pico-8 play session: mixed d-pad (fixed 12-tick cycle), after a click and taps of 🅾, ❎, 🅾+❎, 🅾 in the second before t = 0

[t = 1 s] mixed d-pad (1.2s cycle ×~1): → ← ↑ ↓ + 🅾/❎ taps, ~1s
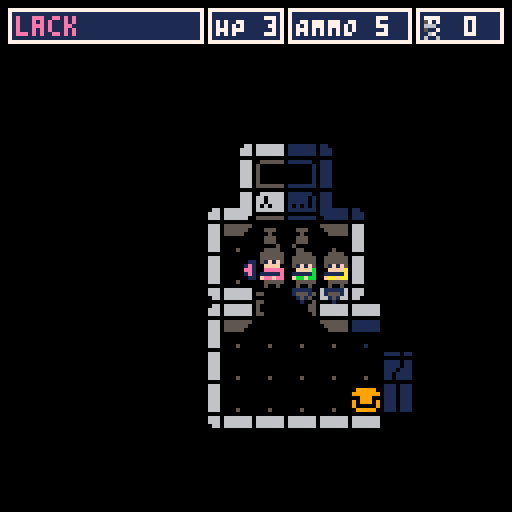
[t = 4 s] mixed d-pad (1.2s cycle ×~3): → ← ↑ ↓ + 🅾/❎ taps, ~4s
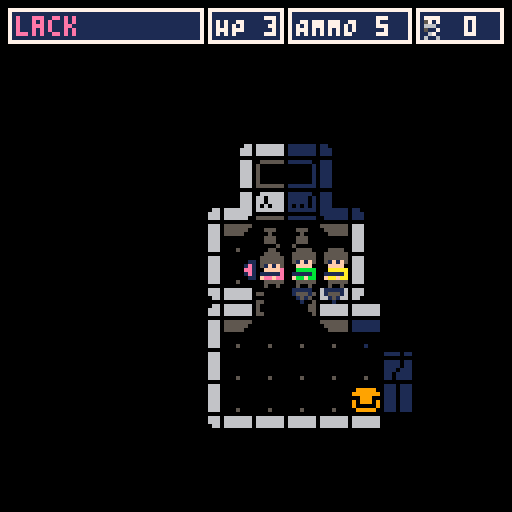

pico-8 cartridge
version 29
__lua__
--rymdhulk
--by mikael brassman 🐱

function _init()
 cls()
 t=0
 debug,winds,floats,fog,entities,heroes={},{},{},{},{},{}
 static_camera=false
 map_max_dim=40
 reset_fog()

 moves=explode("4,1,0;2,-1,0;1,0,1;3,0,-1") --dir,dx,dy
 
 fog_octets=explode("3,5,7,2;0,2,4,5;0,1,6,4;1,3,6,7") --n;e;s;w
 dirx=split("-1,1,0,0,1,1,-1,-1")
 diry=split("0,0,-1,1,-1,1,1,-1")
 dir_opposite=split("2,1,4,3")

 level=0
 level_data={
  -- num_rooms, num_chests, num_eggs, num_mob2, num_mob3
  split("6,4,5,1,0"),
  split("10,6,3,4,0"),
  split("10,8,6,4,2"),
  split("10,6,10,2,4"),
 }

 items=split("stim pack,ammo mag.,meatballs,tetra mag")
 items_short=split("STIM,AMMO,MEATBALLS,TETRA")
 inv_descr={
  split("heal 1 hp. use,sreloads weapon,raise max hp +1,raise max ammo +1"),
  split("swedish tiger blood,lasers use bullets?!,w. ball bearings,by folding space")
 }

 inv=split("0,0,0,0")

 mob_name=split("egg,hugger,critter,xenomorph")
 mob_hp=split("1,1,2,4")
 mob_moves=split("0,1,1,2")
 mob_listen=split("0,5,10,20")
 mob_start_frame=split("200,202,212,217")
 mob_frames=split("1,3,4,4")
 mob_kill_frame=split("201,205,216,216")
 mob_start_head_frame=split("0,0,0,233")
 mob_head_frames=split("0,0,0,1")
 laser_cols=split("8,9,10,6,5")

 hero_colors=split("4,7,8,9,10,11,12,14")
 hero_names=split("algot,axted,billy,bror,brimnes,ektorp,eket,delaktig,galant,gistad,gurli,gersby,hult,havsta,hemnes,hejne,ivar,jonaxel,kallax,kivik,lack,lommarp,lankmoj,lerboda,lurvig,lidhult,laiva,liatorp,metod,morliden,nockeby,oxberg,omar,poang,pivring,ringhult,stursk,skynke,skultorp,tisken,tiphede,ullvide,voxtorp,vimle,viltorp,yngvar,zamioculcas")
 --head front
 anim_hero_hf=split("208,209,210,211")
 --head back
 anim_hero_hb=split("192,193,194,195")
   
 --body front
 anim_hero_bf=split("240,241,242,243")
 --body back
 anim_hero_bb=split("224,225,226,227")
 -- direction arrows -- for each: sprite,offsetx,offsety,dx,dy
 dirs=explode("196,0,-10,0,1;197,8,0,-1,0;198,0,8,0,-1;199,-8,0,1,0")
 

 wall_sig=split("251,233,253,84,146,80,16,144,112,208,241,248,210,177,225,120,179,0,124,104,161,64,240,128,224,176,242,244,116,232,178,212,247,214,254,192,48,96,32,160,245,250,243,249,246,252")
 wall_msk=split("0,6,0,11,13,11,15,13,3,9,0,0,9,12,6,3,12,15,3,7,14,15,0,15,6,12,0,0,3,6,12,9,0,9,0,15,15,7,15,14,0,0,0,0,0,0")
 crv_sig=split("255,214,124,179,233")
 crv_msk=split("0,9,3,12,6")
 cam_shake=0
 cam_int=10
 cam_off_x=0
 cam_off_y=0
 
 --map_debug=true
 --if map_debug then
 --   roll_heroes()
 --   uncover_fog(0,0,map_max_dim,map_max_dim)
 --   _upd=map_update
 --   _drw=map_draw
 --else
 reset_game()
 --end
end

function _update60()
 update_floats()
 update_windows()
 update_buttons()
 if #lasers > 0 then
  update_pew_pew()
 else
  _upd()
 end
 t+=1
 if shero_wind then
  update_hero_window()
 end
end

btnb={0,0,0,0,0,0}
btn_s={}--short-press
btn_l={}--long-press
btn_p={}--pressed
function update_buttons()
 -- update button buffer
 for i=1,#btnb do
   if btn(i-1) then
     -- when pressed
     btnb[i]+=1
     btn_p[i]=true
     
     if btnb[i] > 15 then
       -- when pressing long
       btn_l[i]=true
       btnb[i]=0
     end
   elseif btnb[i] >= 1 and not btn_l[i] then
     -- when released short
     btn_s[i]=true
     btnb[i]=0
   else
    -- reset
    btn_l[i]=false
    btn_s[i]=false
    btn_p[i]=false
    btnb[i]=0
   end
 end
end

is_fading,fade_val,fade_dir,fade_y,fade_x = false,0,0,-1,0
function _draw()
 _drw()
 draw_windows()
 draw_title()
 if cam_shake>=0 then
  cam_shake-=1
 end
 -- fade
 if is_fading then
  rectfill(0,0,128,fade_y,0)
  rectfill(0,128,128,128-fade_y,0)
  line(fade_x,fade_y,128-fade_x,fade_y,7)
  line(fade_x,128-fade_y,128-fade_x,128-fade_y,7)
 end
 -- debug
 if debug != nil then
  camera()
  for i=1,#debug+1 do
   if debug[i] != nil then
    print(debug[i],2,8*i+2,8)
   end
  end
 end
end

function update_fade(next, keep_fade)
 return function()
  fade_val += fade_dir
  if fade_val >= -0.2 and fade_val <= 2.2 then
   fade_y = lerp(0,64,mid(0,fade_val,1))
   fade_x = lerp(0,64,mid(0,fade_val-1,1))
  else 
   is_fading=keep_fade
   _upd = next or game_update
  end
 end
end
function fade_in(next)
 sfx(14)
 is_fading,fade_val,fade_dir=true,2,-0.1
 _upd = update_fade(next, false)
end
function fade_out(next)
 sfx(13)
 is_fading,fade_val,fade_dir=true,0,0.1
 _upd = update_fade(next, true)
end

-->8
--tools

function setup_game()
  sheroidx=1
  shero=heroes[sheroidx]
  if not shero_wind then
    shero_wind=
      add_window(1,1,50,{""})
  end
  if not shero_hp_wind then
    shero_hp_wind=add_window(51,1,20,{""})
  end
  if not shero_ammo_wind then
    shero_ammo_wind=add_window(71,1,32,{""})
  end
  if not seen_wind then
    seen_wind=add_window(103,1,23,{""})
    seen_wind.icon=252
  end
  did_win=false
end

function setup_next_level(keep_level,do_fade)
 entities={}  
 if not keep_level then
   level+=1
 end
 if level>#level_data then
  did_win=true
  setup_game_over()
  return
 end
 reset_heroes()
 setup_game()
 create_map()
 update_fog()
 if do_fade then
  fade_in(do_backoff(game_update))
 else
  do_backoff(game_update)
 end
end

function reset_game(start_level)
 seen_enemies={}
 inv={1,1,0,0}
 roll_heroes()
 level=start_level == nil and 0 or start_level
 setup_next_level(true)
 kills=0
 _drw=game_draw 
 _upd=level>0 and game_update or title_update
end

function roll_heroes()
 heroes={}
 shuffle(hero_colors)
 shuffle(hero_names)
 for i=1,3 do
  spawn_hero(
   0,
   0,
   hero_colors[i],
   hero_names[i]
  )
 end
end

function setup_game_over()
 shero_wind.visible=false
 set_shero_wind_hidden(true)
 do_backoff(ko_update)
 _drw=ko_draw
end

function create_map()
 reset_fog()  
 if level==0 then
  -- intro
  copy_map(112,0,13,10,0,0)
  copy_map(120,3,6,1,0,5)
  uncover_fog(0,0,6,6)
  place_heroes({x=2,y=4,w=3,h=1})
  -- debug mob on intro
  --spawn_mob(4,7,1)
  --spawn_mob(7,9,4)
 elseif level>=1 then
  gen_map(level_data[level])
 end
end

function all_exit()
  for h in all(heroes) do
    if is_active(h) then
      return false
    end
  end
  return true
end
function all_dead()
  for h in all(heroes) do
    if not h.dead then
      return false
    end
  end
  return true
end
function reset_heroes()
 htail={}
 for h in all(heroes) do
  h.exit=false
  if h.dead then
   del(heroes,h)
  else
   add(entities,h)
   add(htail,h)
  end
 end
end


function pretty_tiles()
  for x=1,map_max_dim do
    for y=1,map_max_dim do
      local tx,ty=x-1,y-1
      local tile=mget(tx,ty)
      -- is a wall
      if fget(tile,0) then
        local tsig=tilesig(tx,ty)
        for i=1,#wall_sig do
          if bcomp(tsig,wall_sig[i],wall_msk[i]) then
            mset(tx,ty,i+15)
          end
        end
        local t = mget(tx,ty+1)
        if is_passable(tx,ty+1) and t >= 80 then
          mset(tx,ty+1,t+1)
        end
      end
    end
  end
end

function bcomp(sig,match,mask)
  local mask=mask and mask or 0
  return sig|mask == match|mask
end

prev_seen=0
function update_hero_window()
  local cols=shero_wind.cols or {}
  shero_wind.texts[1] = shero.name
  cols[1] = shero.c
  shero_hp_wind.texts[1] = "HP "..shero.hp
  shero_ammo_wind.texts[1] = "AMMO "..shero.ammo
  if prev_seen < #seen_enemies then
   sfx(16)
  end
  prev_seen = #seen_enemies
  seen_wind.texts[1] = #seen_enemies
  seen_wind.bg = #seen_enemies > 0 and 8 or nil
end

function set_shero_wind_hidden (b)
  shero_wind.hidden=b
  shero_hp_wind.hidden=b
  shero_ammo_wind.hidden=b
  seen_wind.hidden=b
end

function spawn_hero(tx,ty,c,name)
  local hero={
    etype="hero",
    name=name,
    tx=tx,
    ty=ty,
    --tile x and y     
    ox=0,
    oy=0,
    -- offset x and y
    cur_dur=0,
    tot_dur=0,
    -- animation timers (durations)
    danger=true,
    -- is dangerous (to aliens)
    c=c,
    --color
    dead=false,
    draw=draw_hero,
    d=3,
    animate=false,
    flip=true,
    hb_p=3+rnd(5),
    --headbob-period
    hb_o=rnd(12),
    --headbob-offset
    hb_ox=0,
    hb_oy=0,
    flash=0,
    exit=false,
    kill_frame=244,
    hp=3,
    max_hp=3,
    ammo=5,
    max_ammo=5,
  }
  add(heroes,hero)
  add(entities,hero)
  return hero
end

function spawn_mob(tx,ty,no)
  local mob = {
    etype="mob",
    no=no,
    name=mob_name[no],
    danger=no>1 and true or false,
    -- heroes won't auto fire on eggs
    tx=tx,
    ty=ty,
    ox=0,
    oy=0,
    c=2,
    animate=true,
    flip=false,
    draw=draw_mob,
    hp=mob_hp[no],
    max_hp=mob_hp[no],
    frames=make_range(mob_start_frame[no],mob_frames[no]),
    head_frames=make_range(mob_start_head_frame[no],mob_head_frames[no]),
    kill_frame=mob_kill_frame[no],
    max_moves=mob_moves[no],
    dead=false,
    exit=false,
    flash=0,
    hb_p=3+rnd(5),
    hb_o=rnd(12),
    hb_ox=1,
    hb_oy=2,
    --headbob-period
    --headbob-offset,
    hearing_radius=mob_listen[no]
  }
  add(entities,mob)
  return mob
end

function shuffle(t)
  -- fisher-yates
  for i=#t,1,-1 do
    local j=flr(rnd(i)) + 1
    t[i],t[j] = t[j],t[i]
  end
  return t
end

function lerp(
  a, -- target
  b, -- source
  t  -- percent 0.0-1.0
)
  return (1-t)*a + t*b
end

function is_opaque(x,y)
  if not in_bounds(x,y) then
    return true
  end
  
  local tile=mget(x,y)
  if fget(tile,1) then
    return true
  end
  for i=1,#heroes do
    local h = heroes[i]
    if 
      i != sheroidx and
      h.tx == x and
      h.ty == y
    then
      return true
    end
  end
  return false
end

function is_passable(x,y)
 return in_bounds(x,y) and not flag_at(x,y,0)
end
function is_walkable(x,y)
 return is_passable(x,y) and not flag_at(x,y,5)
   or flag_at(x,y,6)
end
function is_placeable(x,y)
 return is_walkable(x,y) and entity_at(x,y) == nil and not flag_at(x,y,1)
end

function entity_at(tx,ty)
  for entity in all(entities) do
    if entity.tx==tx and entity.ty==ty then
      return entity
    end
  end
  return nil
end

function flag_at(tx,ty,f)
  return fget(mget(tx,ty),f)
end

function open_door(tx,ty)
  mset(tx,ty,6)
  sfx(6)
end

function open_chest(tx,ty)
  mset(tx,ty,12)
  local r=flr(rnd(#items)+1)
  add_float(items_short[r],tx,ty,7,50)
  inv[r]+=1
  sfx(6)
end

-- common comparators
function  ascending(a,b) return a<b end
--function descending(a,b) return a>b end

-- a: array to be sorted in-place
-- c: comparator (optional, defaults to ascending)
-- l: first index to be sorted (optional, defaults to 1)
-- r: last index to be sorted (optional, defaults to #a)
function qsort(a,c,l,r)
    c,l,r=c or ascending,l or 1,r or #a
    if l<r then
        if c(a[r],a[l]) then
            a[l],a[r]=a[r],a[l]
        end
        local lp,rp,k,p,q=l+1,r-1,l+1,a[l],a[r]
        while k<=rp do
            if c(a[k],p) then
                a[k],a[lp]=a[lp],a[k]
                lp+=1
            elseif not c(a[k],q) then
                while c(q,a[rp]) and k<rp do
                    rp-=1
                end
                a[k],a[rp]=a[rp],a[k]
                rp-=1
                if c(a[k],p) then
                    a[k],a[lp]=a[lp],a[k]
                    lp+=1
                end
            end
            k+=1
        end
        lp-=1
        rp+=1
        a[l],a[lp]=a[lp],a[l]
        a[r],a[rp]=a[rp],a[r]
        qsort(a,c,l,lp-1       )
        qsort(a,c,  lp+1,rp-1  )
        qsort(a,c,       rp+1,r)
    end
    return a
end

function zcomp(a,b) return a.ty<b.ty end

function zsort_entities() qsort(entities, zcomp) end

-- init array
function init_arr(w,h,d)
  local d=d or 0
  local a={}
  for x=0,w-1 do
    a[x+1]={}
    for y=0,h-1 do
      a[x+1][y+1]=d
    end
  end
  return a
end
function init_arr_1d(w,d)
  local d=d or 0
  local a={}
  for x=0,w-1 do
    add(a, d)
  end
  return a
end

function in_bounds(x,y)
  return x >= 0 and y >= 0 and x < 127 and y < 127
end

function tilesig(x,y)
 local sig,digit=0
 for i=1,8 do
  local dx,dy=x+dirx[i],y+diry[i]
  --★
  digit=is_passable(dx,dy) and 0 or 1
  sig|=digit<<8-i
 end
 return sig
end

function tilesigarray(sig,arr,marr)
  for i=1,#arr do
    if bcomp(sig,arr[i],marr[i]) then return i end
  end
  return 0
end

-- splits 2 dim array
function explode(str)
  local a = split(str, ";")
  for i=1,#a do
   a[i]=split(a[i])
  end
  return a
end

function toval(_arr)
 local _retarr={}
 for _i in all(_arr) do
  add(_retarr,flr(tonum(_i)))
 end
 return _retarr
end

function oprint8(_t,_x,_y,_c,_c2)
 for i=1,8 do
  print(_t,_x+dirx[i],_y+diry[i],_c2)
 end 
 print(_t,_x,_y,_c)
end
-- print center x
function oprintc(_t,_y,_c,_c2)
 oprint8(_t,64-flr((#_t*4)/2),_y,_c,_c2)
end

-- in-place reverse
function reverse(t)
  local n,i=#t,1
  while i<n do
    t[i],t[n]=t[n],t[i]
    i=i+1
    n=n-1
  end
  return t
end

function make_range(start,c)
 local t={}
 if c == 0 then
    return t
 end
 for i=0,c-1 do
   add(t,start+i)
 end
 return t
end


function get_diff(x0,y0,x1,y1)
  return x0-x1,y0-y1
end

function get_distance(x0,y0,x1,y1)
  local dx,dy=get_diff(x0,y0,x1,y1)
  return sqrt(dx*dx+dy*dy)
end

function get_manhattan(x0,y0,x1,y1)
  local dx,dy=get_diff(x0,y0,x1,y1)
  return abs(dx)+abs(dy)
end

function copy_map(sx,sy,w,h,tx,ty)
 for x=0,w do
   for y=0,h do
     mset(x+tx,y+ty,mget(sx+x,sy+y))
   end
 end
end

function fill_map(_x,_y,w,h,t)
 for x=0,w-1 do
   for y=0,h-1 do
     mset(x+_x,y+_y,t)
   end
 end
end
-->8
--updates, gameplay

function game_update()
 if ai_turn then
  ai_update()
  ai_turn=false
  return
 end
 if overwatch_turn then
  overwatch_update()
  overwatch_turn=false
  return
 end
 if all_dead() then
   setup_game_over()
   return
 end
 if all_exit() then
   fade_out(function() setup_next_level(false,true) end)
   return
 end
 if shero.dead==true then
  if any_button() then
    del(heroes,shero)
    switch_hero()
  end
  return
 end
 set_shero_wind_hidden(false)
 local d,strafing=shero.d,btn_p[6]
 for i=1,#moves do
   local m=moves[i]
   if btn_l[i] or btn_s[i] then
     if d!=m[1] and not strafing then
       turn_shero(m[1])
     else
       move_shero(m[2],m[3])
     end
   end
 end
 if btnp(4) then
   target_mode()
-- switch hero
 elseif btn_s[6] then
   switch_hero()
   sfx(0)
 end
end

function title_update()
 title_pos=0
 title_col=7
 set_shero_wind_hidden(true)
 for i=0,5 do
  if btnp(i) then
   introcount=0
   _upd=intro_update
  end
 end
 title_cam_off(1)
end

function title_cam_off(str)
 cam_off_y,cam_off_x=sin(time()*0.2)*3-4,sin(time()*0.1)*5+10
 cam_off_y*=str
 cam_off_x*=str
end

function intro_update()
 title_pos-=0.5
 introcount+=1
 title_cam_off(mid(0,(70-introcount)/70,1))
 if introcount == 80 then
   copy_map(112,5,6,1,0,5)
   _upd=game_update
   title_pos=nil
   update_fog()
   sfx(6)
   set_shero_wind_hidden(false)
 elseif introcount == 40 then
   copy_map(120,1,6,1,0,5)
   title_col=2   
 elseif introcount == 20 then
   title_col=4
 elseif introcount == 10 then
   title_col=6
 elseif introcount == 1 then
   cam_shake=35
   sfx(12)
 end
end

function target_mode()
 _upd=aim_update
 aimx=shero.tx
 aimy=shero.ty
 aiming=true
 sfx(8)
end

function aim_update()
 if tarwin==nil then
   tarwin=add_window(4,9,100,split(",,,"))
   update_tarwin()
   return
 end
 for i=1,4 do
  if btnp(i-1) then
   aimx=mid(0,aimx+dirx[i],map_max_dim)
   aimy=mid(0,aimy+diry[i],map_max_dim)
   update_tarwin()
  end
 end
 if btnp(4) then
   -- select
   if tentity == nil then
    return
   elseif tentity==shero then
    -- open inventory
    open_inventory()
    return
   elseif tentity.etype=="mob" and shero.ammo >= 1 then
    -- fire at enemy
     sfx(10)
     queue_pew_pew(shero,tentity)
     ai_turn=true
     shero.ammo-=1
     exit_aim()
   elseif tentity.etype=="hero" then
    switch_hero(tentity)
    open_inventory()
   end
 elseif btnp(5) then
   -- exit
   exit_aim()
   sfx(9)
 end
end

function open_inventory()
  sfx(8) 
  invwin=add_window(16,16,90,split(",,,"))
  invdescwin=add_window(16,#invwin.texts*8+18,90,split(","))
  invwin.cur=1
  invwin.cols[2]=5
  invwin.olabel="exit"
  aiming=true
  _upd=inventory_update
end

function inventory_update()
  for i=1,#inv do
    invwin.texts[i]=items[i].." "..inv[i]
    invwin.cols[i]=inv[i]>0 and 7 or 5
  end
  if shero.hp==shero.max_hp then
    invwin.cols[1]=5
  end
  if shero.ammo == shero.max_ammo then
    invwin.cols[2]=5
  end
  invdescwin.texts[1]=inv_descr[1][invwin.cur]
  invdescwin.texts[2]=inv_descr[2][invwin.cur]
  
  if btnp(2) then
    wincur(invwin,-1)
  elseif btnp(3) then
    wincur(invwin,1)
  elseif btnp(5) then
    exit_inv()
    sfx(9)
  elseif btnp(4) then
    if invwin.cols[invwin.cur] == 5 then
      return
    end
    if invwin.cur==1 then
     -- stim pack
     shero.hp=shero.max_hp
    elseif invwin.cur==2 then
     -- reload ammo
     shero.ammo=shero.max_ammo
    elseif invwin.cur==3 then
     -- meat balls
     shero.max_hp+=1
     shero.hp+=1
    elseif invwin.cur==4 then
     -- tetra
     shero.max_ammo+=1
     shero.ammo+=1
    end
    inv[invwin.cur]-=1
    sfx(10)
    exit_inv()
  end
end

function exit_inv()
  invwin.close=4
  invwin=nil
  invdescwin.close=4
  invdescwin=nil
  do_backoff(aim_update)
  update_tarwin()
end

function exit_aim()
   aiming=false
   tarwin.close=4
   tarwin=nil
   do_backoff(game_update)
end

function do_backoff(next_upd, dur)
 next_upd=next_upd or _upd
 function cb()
  if any_button() then
   return
  end
  _upd=next_upd
 end
 _upd=cb
end

function any_button()
 for i=0,5 do
  if btn(i) then
   return true
  end
 end
 return false 
end

function update_tarwin()
  local texts,cols=
    tarwin.texts,
    tarwin.cols
  tarwin.labelx="exit"
  tarwin.labelo=nil
  --reset
  for i=1,4 do
	  texts[i]=""
	  cols[i]=i==1 and 7 or 6
  end
  if fog[aimx+1][aimy+1] == 0 then
    return
  end
  local found=entity_at(aimx,aimy)
  tentity=found
  if found then
    if found.etype=="hero" then
      texts[1]=found.name
      cols[1]=found.c
      texts[2]="hp:   "..found.hp.."/"..found.max_hp
      texts[3]="ammo: "..found.ammo.."/"..found.max_ammo
      texts[4]=on_overwatch(found) and "on overwatch" or ""
      tarwin.labelo=found!=shero and "sel & open menu" or "open menu"
    elseif found.etype=="mob" then
      texts[1]=found.name
      texts[2]="hp: "..found.hp.."/"..found.max_hp
      tarwin.labelo="fire"
    end
    return
  end
  found=mget(aimx,aimy)
  if found==4 then
    texts[1]="stairs"
    texts[2]="will take you to the"
    texts[3]="next level"
  elseif found==5 or found==6 then
    texts[1]="door"
    texts[2]="it is heavy but"
    texts[3]="hardly a push-over"
  else
    -- for debugging, show map tile index
    --texts[1]=found
  end
end

function on_overwatch(hero)
 return incl(htail, hero) != true and shero != hero
end

function switch_hero(hero)
 sfx(0)
 if hero then
  shero=hero
  sheroidx=findidx(heroes,hero)
  return
 end
 sheroidx =
   ((sheroidx)%#heroes)+1
 shero=heroes[sheroidx]
 -- update htail
 if not incl(htail, shero) then
  -- if selected hero is not in tail, recreate tail
  htail={shero}
 else
  -- make sure selected hero is first in tail 
  add(htail, del(htail, shero) ,1)
 end
 add_float("!",shero.tx,shero.ty,shero.c)
end

function findidx(t,item)
 for i=1,#t do
  if t[i]==item then
   return i
  end
 end
 return -1
end

function turn_shero(nd)
 if shero.exit or shero.dead then
   return
 end
 shero.d=nd
 if nd == 2 then shero.flip=false end
 if nd == 4 then shero.flip=true end
 sfx(2)
 update_fog()
end

function move_shero(dx,dy)
 if shero.exit or shero.dead then
  return
 end
 local tx,ty=shero.tx-dx,shero.ty-dy
 local target=entity_at(tx,ty)
 static_camera=false
 if target!=nil then
  local etype=target.etype
  if etype=="mob" then
   -- close quarters attack on mob
   atk(target)
   ai_turn=true
  elseif etype=="hero" then
   tap(target)
   ai_turn=true
  end
 elseif flag_at(tx,ty,5) then
  -- chest
  bounce_unit(shero,tx,ty,true)
  open_chest(tx,ty)
  ai_turn=true
 elseif flag_at(tx,ty,6) then
  -- open door
  open_door(tx,ty)
  bounce_unit(shero,tx,ty,true)
  update_fog()
  ai_turn=true
 elseif is_passable(tx,ty) then
  -- oscar tango mike
  local isexit=flag_at(tx,ty,7)
  sfx(isexit and 7 or 1)
  function upd_ce() --check exit
    if isexit then
      for h in all(htail) do
        del(entities,h)
        h.exit=true
      end
      if #heroes > 0 then
        switch_hero(heroes[1])
      end
      update_fog()
    end
    ai_turn=true
    _upd=game_update
  end
  move_units(htail,tx,ty,upd_ce,isexit)
 else
  -- impassable
  sfx(3)
  bounce_unit(shero,tx,ty)
 end
end

function offset_unit(unit,ox,oy)
  unit.ox=ox
  unit.oy=oy
end

function bounce_unit(unit,
  tx,ty,dur,use_static_camera
)
  static_camera=use_static_camera
  queue_bounce(unit,tx,ty,7)
  perform_move()
end

function move_units(units,tx,ty,n_upd,is_exit)
  local dx,dy=units[1].tx-tx,units[1].ty-ty

  for i=#units,1,-1 do
    local unit,nunit = units[i],units[i-1]
    local targetx,targety,dur=
      is_exit and tx or nunit and nunit.tx or tx,
      is_exit and ty or nunit and nunit.ty or ty,
      is_exit and 10*i or 6 
    queue_move(unit,targetx,targety)
  end
  perform_move(n_upd,is_exit)
end

moving={}
-- entity, targetx, targety, duration in frames
function queue_move(e,tx,ty,dur)
  e.ox,e.oy,e.tx,e.ty,e.cur_dur,e.tot_dur=
    (e.tx-tx)*8,
    (e.ty-ty)*8,
    tx,ty,0,dur or 7
  add(moving, e)
end
function queue_bounce(e,tx,ty,dur)
  e.ox,e.oy,e.cur_dur,e.tot_dur=(e.tx-tx)*2,(e.ty-ty)*2,0,dur
  add(moving,e)
end
function perform_move(n_upd,remove_on_end)
  function walk_update()
    for unit in all(moving) do
      if unit.cur_dur == 0 then
        unit.sox,unit.soy=unit.ox,unit.oy
      end
      local t= mid(0,unit.cur_dur/unit.tot_dur,1)
      unit.ox=lerp(unit.sox,0,t)
      unit.oy=lerp(unit.soy,0,t)
      if t==1 then 
        del(moving,unit)
        if remove_on_end then
            del(entities,unit)
        end
        unit.animate=false
      else
        unit.animate=true
      end
      unit.cur_dur+=1
    end
    if #moving == 0 then
      zsort_entities()
      _upd=n_upd or game_update
    end
    update_fog()
  end
  _upd=walk_update
end

function atk(target)
  do_backoff()
  target.hp-=1
  target.flash=50
  add_float("-1",target.tx,target.ty,8)
  if target.hp == 0 then
    del(entities,target)
    mset(target.tx,target.ty,target.kill_frame)
    target.dead=true
    sfx(4)
  else
    sfx(5)
  end
  if target.dead then
   if target.etype=="hero" then
    del(htail, target)
   elseif target.etype=="mob" and target.no==1 then
    spawn_huggers(target)
   end
  end
end

function tap(target)
  do_backoff()
  local msg="tap"
  if incl(htail, target) then
   msg="stay"
   del(htail, target)
  else
   add(htail, target)
  end
  add_float(msg,target.tx,target.ty,target.c)
end

function incl(arr,item)
 for i in all(arr) do
  if i == item then
   return true
  end
 end
 return false
end

-->8
--draw


function follow_unit(unit)
  local _x,_y=unit.tx*8-64,unit.ty*8-64
  if aiming then
    _x,_y=aimx*8-64,aimy*8-64
  elseif not static_camera then
    _x,_y=_x+unit.ox,_y+unit.oy
  end
  if cam_shake>0 then
   _x+=flr(rnd(cam_int)-cam_int/2)
   _y+=flr(rnd(cam_int)-cam_int/2)
  end
  _x+=cam_off_x
  _y+=cam_off_y
  camera(_x,_y)  
end

function game_draw()
 cls()
 if shero.dead then
   draw_dead_screen()
 else
	  follow_unit(shero)
	  draw_map()
	  for i=1,#entities do
	    local e = entities[i]
	    e.draw(e)
	  end
	  for i=1,#heroes do
      local h = heroes[i]
	    draw_direction(h)
	  end
	  draw_reticule()
	  draw_pew_pew()
	  draw_floats()
   camera()
	end
end

noise_cols={0,1,5,6,7}
function draw_dead_screen()
 cls()
 local size=128/4
 for x=0,size do
  for y=0,size do
   local _x,_y=x*4,y*4
   rectfill(_x,_y,_x+4,_y+4,rndarr(noise_cols))
  end  
 end
 oprintc("signal lost",60,8,0)
end

function rndarr(t)
 return t[flr(rnd(#t) + 1)]
end

function draw_title()
  if title_pos then
    oprintc("rymdhulken",
      47+title_pos,
      title_col
    )
  end
  if title_pos==0 then
    oprintc(
      "press any button",
      87,5)
  end
end

function draw_map()
  for x=1,map_max_dim do
    for y=1,map_max_dim do
      local f=fog[x][y]
      if aiming and f>1 then
        f=aimx==x-1 and aimy==y-1 and 2 or 1
      end
      pal()
      pal(2,0)
      if f < 2 then
        palswap(f>0 and 1 or 0)
      end
      local px,py=x-1,y-1
      map(px,py,px*8,py*8,1,1)
    end
  end
  pal()
end

function palswap(to)
  pal(5,to)
  pal(6,to)
  pal(9,to)
end

function draw_hero(h)
  local px,py,anim_body,anim_head=h.tx*8+h.ox,h.ty*8+h.oy,anim_hero_bf,anim_hero_hf
  if h.exit then
     return
  elseif h.d == 1 then
    anim_body,anim_head = anim_hero_bb,anim_hero_hb
  end
  for t in all(h.targets) do
   if is_active(t) then
    fillp(flr(time()*5) % 2 == 0 and 0b1010010110100101 or 0b0101101001011010)
    line(px+4,py+4,t.tx*8+4,t.ty*8+4,8)
    fillp()
   end
  end
  draw_entity(
   h,
   h.animate and get_frame(anim_body,h.hb_o) or anim_body[1],
   h.animate and get_frame(anim_head) or anim_head[1]
  )
end

function draw_mob(m)
  if in_fog(m.tx,m.ty) then
    return
  end
  draw_entity(m,
   get_frame(m.frames,0,5),
   #m.head_frames > 0 and get_frame(m.head_frames,0,5)
  )
end

function draw_entity(e,body_frame,head_frame)
  local px,py=e.tx*8+e.ox,e.ty*8+e.oy
  palt(0,false)
  pal(9,e.c)
  if e.flash>0 then
    e.flash -= 1
    if (e.flash\3)%2==0 then
      pal(5,8)
      pal(9,8)
      pal(15,8)
    end
  end
  spr(body_frame,px,py,1,1,e.flip)
  if head_frame then
   palt(0,true)
   local bob=flr(sin(time()/e.hb_p+e.hb_o))
   spr(head_frame,px+e.hb_ox,py-1+bob-e.hb_oy,1,1,e.flip)
  end
  pal()
end

function draw_direction(h)
  if not is_active(h) then
   return
  end
  local d=dirs[h.d]
  local px,py=
    h.tx*8+h.ox,
    h.ty*8+h.oy
  local c=shero==h and h.c or 5
  local dx,dy=h.tx-d[4],h.ty-d[5]
  local obs=entity_at(dx,dy)
  local show=1
  if obs then
    show=sin(time()*2)
  end
  
  pal(5,c)
  if show>0 then
	  spr(
	    d[1],
	    px+d[2],
	    py+d[3]
	  )
  end
  pal()
end

function get_frame(anim,offset,speed)
  local off=offset or 0
  local speed=speed or 2
  local frame=
  	 flr(t/speed+off)%#anim+1
  return anim[frame]
end

function draw_reticule()
  if not aiming then
    return
  end
  local blink=flr(sin(time()*1.5))
  if blink >= 0 then
   spr(254,aimx*8+1,aimy*8+1)
  end
end

-- x0,y0,x1,y1,target_to_atk
lasers={}
function queue_pew_pew(from, to)
  add(lasers,{from,to})
  -- enemies that can hear you will come for you
  ai_hear(to.tx,to.ty)
end

function update_pew_pew()
 if laser_cur!=nil then
  laser_cur+=1
 else
  laser_cur=0
  local b,t=lasers[1][1],lasers[1][2]
  laser_bx,laser_by,laser_tx,laser_ty=
  b.tx*8+4,b.ty*8+4,t.tx*8+4,t.ty*8+4
  atk(t)
  sfx(11)
 end
 if laser_cur==#laser_cols*3 then
  laser_cur=nil
  del(lasers,lasers[1])
  if #lasers==0 then
   _upd=game_update
   return
  end
 end
end

function draw_pew_pew()
  if laser_cur!=nil then
	  line(
	    laser_bx,laser_by,laser_tx,laser_ty,
	    laser_cols[flr(laser_cur/3)]
	  )
  end
end

-- ko
function ko_update()
  if any_button() then
    reset_game()
  end
end
function ko_draw()
 cls()
 is_fading=false
 local lines={}
 if did_win then
    add(lines, "mission completed")
    add(lines, "thanks for playing")
 else
    add(lines, "it's game over man!")
    add(lines, "you reached level "..level)
 end
 for i=1,#lines do
    oprintc(lines[i], 42+(8*i), i>1 and 6 or 7, 1)
 end
end

-->8
-- ui

function add_float(text,x,y,col,duration,puny)
  add(floats,{
    x=x*8,
    y=y*8,
    col=col,
    text=text,
    puny=puny or false,
    oy=0,  --offset y
    ty=4, --target y
    t=duration or 16   --timer
  })
end

function update_floats()
 for f in all(floats) do
   if f.oy < f.ty then
     f.oy+=2
   end
   if f.t==0 then
     del(floats,f)
   else
     f.t-=1
   end
 end
end

function draw_floats()
 for f in all(floats) do
   local text=f.text
   oprint8(text,f.x-flr(#text*4/2)+4,f.y-f.oy,f.col,0)
 end
end

function add_window(x,y,w,texts,cols)
  local w={
    x=x,
    y=y,
    texts=texts,
    cols=cols or {},
    w=w,
    vh=0,       --visual height
    mh=#texts*8 --max height
  }
  add(winds,w)
  return w
end

function update_windows()
  for w in all(winds) do
    if w.close!=nil then
      -- close window
      w.st=w.cs or flr(w.vh/w.close)
      w.close-=1
      w.vh=max(0,w.vh-w.st)
      if w.close<0 then
        del(winds,w)
      end
    elseif w.vh<w.mh then
      -- open window
      w.st=w.st or flr(w.mh/4)
      w.vh=min(w.mh,w.vh+w.st)
    end
  end
end

function draw_windows()
 for w in all(winds) do
  if not w.hidden then
   local x1,y1,texts,cols=w.x,w.y,w.texts,w.cols
   local x2,y2=x1+w.w,y1+w.vh+2
   rectfill(x1,y1,x2,y2,0)
   rectfill(x1+1,y1+1,x2-1,y2-1,7)
   rectfill(x1+2,y1+2,x2-2,y2-2,w.bg or 1)
   -- draw texts (omit outside)
   for i=0,min(flr(w.vh/8-1),#texts-1) do
    local col,x,y=7,x1+3,y1+3+8*i
    if cols!=nil and cols[i+1]!=nil then
     col=cols[i+1]
    end
    if w.cur or w.icon then
     x+=10
    end
    if w.icon then
     spr(w.icon,x1+3,y1+2)
    end
    print(
     texts[i+1],
     x,
     y,
     col
    )
    if w.cur == i+1 then
     spr(255,x-8+sin(time()),y)
    end
   end
   if w.labelo then
    oprint8("🅾️",x1+1,y2,6,0)
    oprint8(w.labelo,x1+10,y2,6,0)
   end
   if w.labelx then
    local lwidth=#(w.labelx)*3+3
    oprint8("❎",x2-lwidth-9,y2,6,0)
    oprint8(w.labelx,x2-lwidth,y2,6,0)
   end
  end
 end
end

function wincur(w,dif)
  if w.cur == nil then
    w.cur=dif
    return
  end
  w.cur=(w.cur+dif-1)%(#w.texts)+1
end

-->8
--fog-of-war, los

function reset_fog()
  fog=init_arr(map_max_dim,map_max_dim,0)
end

-- updates fog of war and line of sight to targets
function update_fog()
  -- reset 2 (uncovered) to 1
  for x=1,#fog do
    local fogx=fog[x]
    for y=1,#fogx do
      if fogx[y] == 2 then
        fogx[y] = 1
      end
    end
  end
  seen_enemies={}
  local h
  function on_uncover(mapx,mapy)
   uncover_fog(mapx,mapy,1,1)
   local e = entity_at(mapx,mapy)
   if e and e.etype=="mob" and e.danger then
    add(h.targets,e)
    if findidx(seen_enemies, e) < 0 then
     add(seen_enemies, e)
    end
   end
  end
  -- determine visible
  for i=1,#heroes do
    h=heroes[i]
    h.targets={}
    if not h.exit then
	    for x=-1,1 do
	     for y=-1,1 do
	      local _x = mid(0,#fog,h.tx+x)
       local _y = mid(0,#fog,h.ty+y)
       on_uncover(_x,_y)
	     end
	    end
	    local dir_oct=fog_octets[h.d]
     for i=1,#dir_oct do
      cast(h.tx,h.ty,1,0,1,dir_oct[i],on_uncover)
	    end
    end
  end
end

function uncover_fog(x,y,w,h)
  for _x=1,w do
   for _y=1,h do
    fog[x+_x][y+_y]=2
   end
  end
end

function in_fog(x,y)
  return fog[x+1][y+1]<2
end

-- shadow cast
-- recursive octant
function cast(ox,oy,d,lo_slp,hi_slp,oct,uncover_cb)
  -- distance from unit
  -- to map xy
  -- flips/transposes per octant
  function dhtoxy(d,h)
    local x,y=ox,oy
    if oct&0x1>0 then d=-d end
    if oct&0x2>0 then h=-h end
    if oct&0x4>0 then
      return x+h,y+d
    end
    return x+d,y+h
  end
  
  if d>16 then
    return
  end
  local mapx,mapy,lo,hi,in_gap
  lo=flr(lo_slp*d+0.5)
  hi=flr(hi_slp*d+0.5)
  
  for h=lo,hi do
    mapx,mapy=dhtoxy(d,h)
    if not in_bounds(mapx,mapy) then
      return
    end
    uncover_cb(mapx,mapy)
    if is_opaque(mapx,mapy) then
      if in_gap then
        --reached end of gap
        cast(ox,oy,d+1,lo_slp,(h-0.5)/d,oct,uncover_cb)
      end
      lo_slp=(h+0.5)/d
      in_gap=false
    else
      in_gap=true
      if h==hi then
        --end of gap
        cast(ox,oy,d+1,lo_slp,hi_slp,oct,uncover_cb)
      end
    end
  end
end

-- line of sight
-- dda algorithm
-- returns cells along the LOS
--   or bool if flag is set
function los(x0,y0,x1,y1,flag)
  local dx,dy,t=x1-x0,y1-y0,{}
  local sx,sy=sgn(dx),sgn(dy)
  local ax,ay=abs(dx),abs(dy)
  local x,y=x0,y0
  local step=ax>=ay and ax or ay
  local sx,sy=dx/step,dy/step
  
  for i=1,step do
    local flx,fly=flr(x+0.5),flr(y+0.5)
    if flag!=nil then
      if flag_at(flx,fly,flag) then
        return false
      end
    end
    if i!= 1 then
      add(t,{flx,fly})
    end
    x+=sx
    y+=sy
  end
  if flag then
    return true
  end
  return t
end

function can_see(x0,y0,x1,y1)
  return los(x0,y0,x1,y1,1)
end
-->8
-- ai

function ai_update()
  for e in all(entities) do
    if e.etype=="mob" then
      do_ai(e)
    end
  end
  perform_move()
  overwatch_turn=true
  update_fog()
end

function ai_hear(x,y)
 for e in all(entities) do
  local d = get_distance(x,y,e.tx,e.ty)
  if e.etype=="mob" and d <= e.hearing_radius then
   e.last_seen={x,y}
  end
 end
end

function overwatch_update()
  for h in all(heroes) do
   do_overwatch(h)
  end
  update_fog()
end

function do_ai(e)
 local moves=e.max_moves
 for i=1,moves do
  local h=find_closest_entity(e, "hero")
  if h!=nil then
   e.last_seen={h.tx,h.ty}
  end
  if e.last_seen == nil then
   return
  end
  local path = find_path(e.tx, e.ty, e.last_seen[1], e.last_seen[2], is_walkable)
  if #path > 1 then 
   local _x,_y=path[1].x,path[1].y
   if flag_at(_x,_y,6) then
    open_door(_x,_y)
   else
    queue_move(e,_x,_y,in_fog(_x,_y) == false and 6 or 0)
   end
  elseif h!= nil then
   atk(h)
   e.last_seen=nil
   -- atk ends the ai turn
   return
  end
 end
end

function do_overwatch(h)
  if on_overwatch(h) and h.ammo >= 1 then
   local t = h.targets[1]
   if t then
     queue_pew_pew(h, t)
     h.ammo-=1
   end
  end
end

function find_closest_entity(from, etype)
 local preventity,prevdist
 for e in all(entities) do
  if e.etype == etype and e.danger and
    is_active(e) and
    can_see(from.tx,from.ty,e.tx,e.ty) then
   local dist=
      get_distance(from.tx,from.ty,e.tx,e.ty)
   if prevdist == nil or
     prevdist >= dist then
    preventity=e
    prevdist=dist
   end
  end
 end
 return preventity
end

function is_active(h)
  return h.dead == false and h.exit == false
end
-->8
-- procgen
function spawn_huggers(t)
  local cand,amount={},2
  for x=-1,1 do
    for y=-1,1 do
      add(cand,{x=t.tx+x,y=t.ty+y})
    end
  end
  shuffle(cand)
  for c in all(cand) do
    if amount == 0 then
      return
    end
    if is_placeable(c.x,c.y) then
        amount -= 1
        local m = spawn_mob(t.tx,t.ty,2)
        queue_move(m,c.x,c.y,4)
    end
  end
  perform_move()
end

function gen_map(data)
  -- clear map
  fill_map(0,0,map_max_dim+1,map_max_dim+1,2)
  yield()
  rooms={}
  
  local num_rooms,num_chests,num_eggs,num_mob2,num_mob3=
    data[1],data[2],data[3],data[4],data[5]

  local quad=map_max_dim\4
  local offsx,offsy=map_max_dim\2,map_max_dim\2
  generate_room(offsx,offsy,true)

  -- maze worm
  for i=1,num_rooms do
   local room = generate_room(offsx,offsy)
   yield()
   local j=i
   repeat
    worm_from(room, rooms[j])
    check_reach_start(room)
    j-=1
   until room.reach_start or j<1
  end

  -- place chests and mobs
  r=shuffle(get_all_placeable_tiles())
  for t in all(shuffle(get_all_placeable_tiles())) do
   if num_chests > 0 and mget(t.x,t.y) != 82 then
    mset(t.x,t.y,11)
    num_chests -= 1
   elseif num_eggs > 0 then
    spawn_mob(t.x,t.y,1)
    num_eggs -= 1
   elseif num_mob2 > 0 then
    spawn_mob(t.x,t.y,3)
    num_mob2 -= 1
   elseif num_mob3 > 0 then
    spawn_mob(t.x,t.y,4)
    num_mob3 -= 1
   end
  end
  pretty_tiles()
  place_exit()
end

function place_exit()
 local r,exit
 for _r in all(rooms) do
   if r == nil then
    r=_r
   elseif _r.reach_start and r.start_d <= _r.start_d then
    r=_r
   end
 end
 local exits=shuffle(get_all_placeable_tiles(r), true)
 for e in all(exits) do
  if next_to_door(e.x,e.y) == false then
   mset(e.x,e.y,4)
   return
  end
 end
end

function get_all_placeable_tiles(r)
 local t={}
 for x=(r and r.x or 1),(r and r.x+r.w or map_max_dim-2) do
  for y=(r and r.y or 1),(r and r.y+r.h or map_max_dim-2) do
   if is_placeable(x,y) then
    add(t, point(x,y))
   end
  end
 end
 return t
end

function next_to_room(x,y) 
 local s = tilesig(x,y)
 return tilesigarray(s,crv_sig,crv_msk) == 0
end

function next_to_door(x, y)
 for i=1,8 do
  if mget(x+dirx[i],y+diry[i]) == 5 then
   return true
  end
 end
 return false
end

function check_reach_start(room)
 if not room.reach_start then
  local p = find_path(room.x+1, room.y+1, startx, starty, is_walkable)
  if #p > 0 then
   room.reach_start=true
  end
 end
end

function place_heroes(room)
 for i=1,#heroes do
  local h=heroes[i]
  h.tx=room.x+((i-1)%room.w)
  h.ty=room.y+i\(room.w+1)
 end
end

function generate_room(offsx,offsy,is_start)
 local room={
  x=offsx,
  y=offsy,
  w=flr(rnd(2)+1)*flr(rnd(3))+2,
  h=flr(rnd(2)+1)*flr(rnd(3))+2,
  tile=80,
  carpet=flr(rnd(3))*2+80,
  reach_start=is_start,
  start_d=0
 }
 add(rooms,room)
 move_until_fit(room)
 carve_room(room)
 if is_start then
  place_heroes(room)
  startx,starty=room.x+1,room.y+1
 else
  room.start_d=get_manhattan(startx,starty,room.x,room.y)
 end
 return room
end

function carve_room(room)
  -- carve room
  fill_map(room.x,room.y,room.w,room.h,room.tile)
  -- carpet
  fill_map(room.x+1,room.y+1,room.w-2,room.h-2,room.carpet)
  -- carve doors
  local doors,ds,door=shuffle(get_cdoors(room)),{0,0,0,0}
  while #doors > 0 do
   door=deli(doors,1)
   if door.is_connected then
    ds[door.tile]+=1
    if ds[door.tile] == 1 then
     mset(door.x,door.y,5)
    end
   end
  end
end

function get_cdoors(room)
 local doors,rw,rh,p={},room.w,room.h
 function a(p) --add to output
   tsig=tilesig(p.x,p.y)
   if next_to_door(p.x,p.y) then return end
   add(doors,p)
   p.is_connected=bcomp(tsig,0b110000,0b1111) or bcomp(tsig,0b11000000,0b1111) 
 end
 for i=1,2 do
  for _y=0,room.h-1 do
   a(point(
    room.x+dirx[i]-2+((rw+3)*(i%2)),
    room.y+diry[i]+_y,
    i
   ))
  end
 end
 for i=3,4 do
  for _x=0,room.w-1 do
   a(point(
    room.x+dirx[i]+_x,
    room.y+diry[i]-2+((rh+3)*(i%2)),
    i
   ))
  end
 end
 return doors
end

function move_until_fit(room)
 local iter,lastd=0,rnddir(0)
 while iter<1000 and overlaps_floor(room) do
  if rnd(2) > 0.5 then
   lastd=rnddir(lastd)
  end
  room.x,room.y=
    mid(1, room.x+dirx[lastd], map_max_dim-room.w-1),
    mid(1, room.y+diry[lastd], map_max_dim-room.h-1)
  iter+=1
 end
end

function room_can_connect(room)
  for x=room.x,room.w do
    if is_floor(x, room.y-1) or
      is_floor(x,room.y+room.h+1) then
      return true
    end
  end
  for y=room.y,room.h do
    if is_floor(room.x-1, y) or
      is_floor(room.x+room.w+1,y) then
        return true
    end
  end
  return false
end 

function overlaps_floor(room) 
 local sx,sy=room.x,room.y
 if sx <= 0 or sy <= 0 then
  return false
 end
 for x=0,room.w-1 do
  for y=0,room.h-1 do
   if is_floor(x+sx,y+sy) then
    return true
   end
   for i=1,8 do
    if is_floor(x+sx+dirx[i],y+sy+diry[i]) then
     return true
    end
   end
  end
 end
 return false
end

function is_floor(x,y)
 local tile = mget(x,y)
 return fget(tile, 0) == false and fget(tile, 6) == false
end

function point(x,y,tile) return {x=x,y=y,tile=tile} end

function get_unconnected_door(room) 
 local doors = shuffle(get_cdoors(room))
 for d in all(doors) do
  local od = dir_opposite[d.tile]
  local nx,ny = d.x+dirx[od],d.y+diry[od]
  if d.is_connected != true and next_to_room(nx,ny) == false then
    return d,point(nx, ny)
  end  
 end
end

function is_carvable(x, y)
 return x > 1 and x < map_max_dim - 2 and y > 1 and y < map_max_dim - 2
   and not is_floor(x,y) and not next_to_room(x,y) or mget(x,y) == 82
end

function worm_from(room1, room2)
 local door1,start = get_unconnected_door(room1)
 local room2doors = get_cdoors(room2)
 if door1 != nil then
  local ps = find_path(start.x,start.y,room2.x,room2.y,
    is_carvable,
    function (p) 
     for d in all(room2doors) do
      if d.x == p.x and d.y == p.y then
       return true
      end
     end
    end,
    true
  )
  if #ps==0 then
   return
  end
  carve({door1,door2},5)
  carve({start},82)
  for p in all(ps) do
   carve({p},82)
  end
 end
end

function carve(ps,tile)
 for p in all(ps) do
  mset(p.x,p.y,tile)
 end
end

-- function load_prefab_room(p)
--  local _x,_y,w,h,tiles,doors = p[1],p[2],p[3],p[4],{},{}
--  for x=0,w-1 do
--   for y=0,h-1 do
--    local px,py=_x+x,_y+y
--    local tile=mget(px,py)
--    if fget(tile, 6) then --door
--     add(doors, point(x,y,tile))
--    else 
--     add(tiles, point(x,y,tile))
--    end
--   end
--  end
--  return {
--   tiles=tiles,doors=shuffle(doors),
--   x=0,y=0,w=w,h=h
--  }
-- end

function rnddir(prevd)
  local backd,d=dir_opposite[prevd]
  repeat
    d=flr(rnd(4))+1
  until backd != d
  return d
end

-- debugp={}
-- cr=nil
-- function map_update()
--  if cr and costatus(cr) != 'dead' then
--   coresume(cr)
--  end
--  for i=1,4 do
--   if btn(i-1) then
--    cam_off_x+=dirx[i]*2
--    cam_off_y+=diry[i]*2
--   end
--  end
--  if btnp(4) then
--   entities={}
--   debugp={}
--   level=(level%#level_data)+1
--   reset_heroes()
--   cr=cocreate(function() gen_map(level_data[level]) end)
--  end
-- end

-- function map_draw()
--   cls()
--   camera(cam_off_x,cam_off_y)
--   map(0,0,0,0,map_max_dim,map_max_dim)
--   local a
--   for e in all(entities) do
--     e.draw(e)
--   end
--   for r in all(rooms) do
--    local c = r.reach_start and 7 or 8
--    rect(r.x*8,r.y*8,(r.x+r.w)*8,(r.y+r.h)*8,c)
--   end
--   for p in all(debugp) do
--    spr(253, p.x*8,p.y*8, 1, 1)
--   end
-- end

-->8
-- pathfinding

function has_node(arr, n)
 for e in all(arr) do
  if e.x==n.x and e.y==n.y then
   return true
  end
 end
 return false
end

-- a* path finding
function find_path(sx,sy,ex,ey,can_pass,found_goal,get_next_best)
 local start={x=sx,y=sy,f=0,g=0}
 local open,visited={start},{}
 while #open>0 and #visited < 100 do
  qsort(open, function(a,b) return a.f <= b.f end)
  local current = add(visited, deli(open, 1))
  if current.x==ex and current.y==ey or (found_goal and found_goal(current)) then
   -- success
   local result={}
   while current.parent != nil do
     add(result, current,1)
     current = current.parent
   end
   return result
  end
  for i=1,4 do
   local child={x=current.x+dirx[i],y=current.y+diry[i],f=0}
   if can_pass(child.x,child.y) and has_node(visited,child)==false then
    child.g=current.g+1
    local h=get_manhattan(child.x,child.y,ex,ey)
    child.f=child.g+h
    child.parent=current
    local add_to_open=true
    for n in all(open) do
     if n.x==child.x and n.y==child.y then
      if n.g >= child.g then
       del(open,n)
      else
       add_to_open=false
      end
     end
    end
    if add_to_open then
     add(open,child)
    end
   end
  end
 end
 return get_next_best and open[1] or {}
end
__gfx__
00000000000000002222222055555550000009909999099055000000999999900000000099999990000000000000000055555550000000000000000000000000
00000000000000002222222000000000009909900000000000000000000000005500000000000000000000500999990050555050000000000000000000000000
00700700000000002222222055000000909909909999099055000000999999900000000099999990000005009999999050000050000000000000000000000000
00077000000000002222222055055000909909909999099055000050999990005500000099999990000000500099900000000000000000000000000000000000
00077000000000002222222055055050909909909990999050000500999990995000000099999990000005509099909050555050000000000000000000000000
00700700000000002222222055055050909909909909999000000050999990005000000099999990000005509000009050000050000000000000000000000000
00000000000500002222222055055050909909909909999000000550999999905500000099999990000000500999990005555500000000000000000000000000
00000000000000000000000000000000000000000000000000000000000000000000000000000000000000000000000000000000000000000000000000000000
22222220222222202222222006666660666666000666666006666600666666006662666066666660222266606662222066666660222266602222666066622220
22222220222222202222222066666660666666606666666066666660666666606662666066666660222266606662222066666660222266602222666066622220
22222220222222202222222066666660666666606666666066666660666666606662266066666660222226606622222066666660222266602222266066622220
22222220222222202222222066622220222266606662222066626660222266606662222022222220222222202222222022222220222266602222222066622220
22222660666666606622222066622220222266606662666066626660666266606662266066222660662226606622266022222660662266606666666066622660
22226660666666606662222066622220222266606662666066626660666266606662666066626660666266606662666022226660666266606666666066626660
22226660666666606662222066622220222266606662666066626660666266606662666066626660666266606662666022226660666266606666666066626660
00000000000000000000000000000000000000000000000000000000000000000000000000000000000000000000000000000000000000000000000000000000
22226660066666006662222066622220222266600666666066626660666666006662666066626660666266606662666066626660666222206662666066666660
22226660666666606662222066622220222266606666666066626660666666606662666066626660666266606662666066626660666222206662666066666660
22226660666666606662222066622220222266606666666066222660666666606622266066226660662226606622266066622660662222206622666066666660
22226660666266606662222066622220222266606662222022222220222266602222222022226660222222202222222066622220222222202222666022222220
22226660666666606662222066666660666666606666666066222660666666606666666066226660222226606622222066622220666666602222666066222220
22226660666666606662222066666660666666606666666066626660666666606666666066626660222266606662222066622220666666602222666066622220
22226660066666006662222006666660666666000666666066626660666666006666666066626660222266606662222066622220666666602222666066622220
00000000000000000000000000000000000000000000000000000000000000000000000000000000000000000000000000000000000000000000000000000000
22226660666666606662222066666660666266606662666066626660666266602222666066622220222266602222222066626660666222205999995050000550
22226660666666606662222066666660666266606662666066626660666266602222666066622220222266602222222066626660666222209055009000000050
22222660666666606622222066666660666266606662666066626660666266602222266066222220222226602222222066222660662222209550009000000000
22222220222222202222222022222220666266606662222066626660222266602222222022222220222222202222222022222220222222209500009000000000
22222220222222202222222066666660666266606666666066666660666666606622222022222660222226606622266022222220662222209000059055000050
22222220222222202222222066666660666266606666666066666660666666606662222022226660222266606662666022222220666222209000509050500500
22222220222222202222222066666660666266600666666006666600666666006662222022226660222266606662666022222220666222205999995055555550
00000000000000000000000000000000000000000000000000000000000000000000000000000000000000000000000000000000000000000000000000000000
05555550555555000666666066666600000000000000000000000000000000000000000000000000666666606666666066666660666666609999099055555550
50000000000000506606666066666060005550000055500000000000000000000000000000000000600060606060606066000660666666609090909050555550
50000000000000506606666066666060000500000005000000000000000000000000000000000000600066606666666060606060666666609990009055500050
50000000000000506060666060606060005550000055500000000000000000000000000000000000600066606060606060000060666666609099999050505050
50000000000000506666666066666660005550000055500000000000000000000000000000000000666666606666666066666660666666609999999055550550
50000000000000500000000000000000000005000500000000000000000000000000000000000000000000000000000000000000000000000000000000000000
55555550555555505555555055555550000550000055000000000000000000000000000000000000555555505555555055555550555555509999999055555550
00000000000000000000000000000000000000000000000000000000000000000000000000000000000000000000000000000000000000000000000000000000
00000000555555505555555055555550555000005555555055555550555555505050505055555550555050505555555050505050555555500000000000000000
00000000555555505000005055555550555000005555555005050500555555500000000055555550000050505555555005050500555555500000000000000000
00000000555555505555555055555550555000005555555055555550555555505050505055555550555050505555555050505050555555500000000000000000
00000000000000005000005000000000000000000000000005050500000000000000000000000000000000000000000005050500000000000000000000000000
00000000000000005555555055555550000055500000555055555550555555505050505050505050505055505050555050505050505050500000000000000000
00000000000000005000005050000050000055500000555005050500050505000000000000000000505000005050000005050500050505000000000000000000
00050000000500005550555055505550000055500000555055505550555055505050505050505050505055505050555050505050505050500000000000000000
00000000000000000000000000000000000000000000000000000000000000000000000000000000000000000000000000000000000000000000000000000000
55555550555555505555555055555550555555505555555055555550555555505555555050555050505055505550505055555550505050505555555055505550
05555550555555505555550005555550555555505555550055555550555555505555555050555050505055505550505055555550505050500000000000000000
00555550555555505555500000555550555555505555500005555550555555505550005050555050505055505500505055555500555555505555555055505550
00000000000000000000000000000000000000000000000000000000000000000005550000055500005000000055500000000000000000005505055050505050
00000000000000000000000000055550555555505555000000005550555555505055505055500050505055505500055055500000000000005550505055505550
00000000000000000000000000050500050505000505000000005550555555505055505055555550505055505555555055500000000000000555555005500550
00050000000500000005000000000000000000000000000000000550555555505055505055555550550505505555555055000000000000005555555055505550
00000000000000000000000000000000000000000000000000000000000000000000000000000000000000000000000000000000000000000000000000000000
00006660666666606660000000066660666600000506000000060500000000000000000000000000000000000000000000000000000000000000000000000000
00060000000600000006000005060000000605000006000000060000000000000000000000000000000000000000000000000000000000000000000000000000
00066660666666606666000000066660666600000506000000060500000000000000000000000000000000000000000000000000000000000000000000000000
00060000000600000006000005060000000605000006000000060000000000000000000000000000000000000000000000000000000000000000000000000000
00060000000600000006000000060000000600000506000000060500000000000000000000000000000000000000000000000000000000000000000000000000
00000000000000000000000005000000000005000006000000060000000000000000000000000000000000000000000000000000000000000000000000000000
00505050505050505050500000505050505050000506000000060500000000000000000000000000000000000000000000000000000000000000000000000000
00000000000000000000000000000000000000000000000000000000000000000000000000000000000000000000000000000000000000000000000000000000
05555550555555505555550005555550555555505555550000000000000000000000000000000000000000000000000000000000000000000000000000000000
50000000000000000000005050000000000000000000005000000000000000000000000000000000000000000000000000000000000000000000000000000000
50000000000000000000005050000000000000000000005000000000000000000000000000000000000000000000000000000000000000000000000000000000
50000000000000000000005050088880888888808888005000000000000000000000000000000000000000000000000000000000000000000000000000000000
50000000000000000000005050080000000000000008005000000000000000000000000000000000000000000000000000000000000000000000000000000000
50000000000000000000005050080000000000000008005000000000000000000000000000000000000000000000000000000000000000000000000000000000
50000000000000000000005050080000800880000008005000000000000000000000000000000000000000000000000000000000000000000000000000000000
00000000000000000000000000000000000000000000000000000000000000000000000000000000000000000000000000000000000000000000000000000000
50000000000000000000005050080000080808000008005000000000000000000000000000000000000000000000000000000000000000000000000000000000
50000000000000000000005050080000800080000008005000000000000000000000000000000000000000000000000000000000000000000000000000000000
50000000000000000000005050080000000000000008005000000000000000000000000000000000000000000000000000000000000000000000000000000000
50000000000000000000005050088880888888808888005000000000000000000000000000000000000000000000000000000000000000000000000000000000
50000000000000000000005050000000000000000000005000000000000000000000000000000000000000000000000000000000000000000000000000000000
50000000000000000000005050000000000000000000005000000000000000000000000000000000000000000000000000000000000000000000000000000000
55555550555555505555555055555550555555505555555000000000000000000000000000000000000000000000000000000000000000000000000000000000
00000000000000000000000000000000000000000000000000000000000000000000000000000000000000000000000000000000000000000000000000000000
00000000000000000000000000000000000000000000000000000000000000000000000000000000000000000000000000000000000000000000000000000000
00000000000000000000000000000000000000000000000000000000000000000000000000000000000000000000000000000000000000000000000000000000
00000000000000000000000000000000000000000000000000000000000000000000000000000000000000000000000000000000000000000000000000000000
00000000000000000000000000000000000000000000000000000000000000000000000000000000000000000000000000000000000000000000000000000000
00000000000000000000000000000000000000000000000000000000000000000000000000000000000000000000000000000000000000000000000000000000
00000000000000000000000000000000000000000000000000000000000000000000000000000000000000000000000000000000000000000000000000000000
00000000000000000000000000000000000000000000000000000000000000000000000000000000000000000000000000000000000000000000000000000000
00000000000000000000000000000000000000000000000000000000000000000000000000000000000000000000000000000000000000000000000000000000
00000000000000000000000000000000000000000000000000000000000000000000000000000000000000000000000000000000000000000000000000000000
00000000000000000000000000000000000000000000000000000000000000000000000000000000000000000000000000000000000000000000000000000000
00000000000000000000000000000000000000000000000000000000000000000000000000000000000000000000000000000000000000000000000000000000
00000000000000000000000000000000000000000000000000000000000000000000000000000000000000000000000000000000000000000000000000000000
00000000000000000000000000000000000000000000000000000000000000000000000000000000000000000000000000000000000000000000000000000000
00000000000000000000000000000000000000000000000000000000000000000000000000000000000000000000000000000000000000000000000000000000
00000000000000000000000000000000000000000000000000000000000000000000000000000000000000000000000000000000000000000000000000000000
00000000000000000000000000000000000000000000000000000000000000000000000000000000000000000000000000000000000000000000000000000000
00555500005555000000000000555500000000000000000001111100000000000099000000000000000000000000000000000000000000000000000000000000
05555550005555000055550005555550000000001100000001555100000000110900900000000000000000000000000000000000000000000000000000000000
05555550055555500555555005555550000000001510000000151000000001519099090000000000090000000000000000000000000000000000000000000000
05555550055555500555555005555550000000001551000000010000000005519999990050500500900000000900000009000000050005000000000000000000
00000000000000000000000000000000000100001510000000000000000001519999990055005500900990009000000090000000005555500000000000000000
00000000000000000000000000000000001510001100000000000000000000110999900005555050099999000999990009999900050005000000000000000000
00000000000000000000000000000000015551000000000000000000000000000099000050550000009090000009000000099000005500000000000000000000
00000000000000000000000000000000011111000000000000000000000000000000000000000000000000000000000000000000000000000000000000000000
00555500005555000000000000555500000000000000000000000000000000000000000000000000000000000000000000000000000000000000000000000000
05555550055555500055550005555550000999000009990000000000000999000000000000099000000990000009900000099000000000000000000000000000
05555550055555500555555005555550009909900099099000099900009909900000000000099000000999900009999000099000000000000000000000000000
05f1f150055151500555555005f1f150009990000099900000990990009990000000000000099990000990000009900000099990000000000000000000000000
00ffff0005f1f15005f1f15000f1f100909999009099990000999900009999000555005000999000009990000099900000999000000000000000000000000000
0000000000ffff0000ffff0000ffff00099990000999900099999000999990005555500509999900999990009999990009999000000000000000000000000000
00000000000000000000000000000000009090000009000000900000090009000550055090900900000090000009900090900900000000000000000000000000
00000000000000000000000000000000000000000000000000000000000000000000000000000000000000000000000000000000000000000000000000000000
00000000000000000000000000000000000000000000000000000000000000000000000000990000000000000000000000000000000000000000000000000000
00000000000000000000000000000000000000000000000000000000000000000000000009999000000000000000000000000000000000000000000000000000
09999900099999000999990009999900000000000000000000000000000000000000000000999900000000000000000000000000000000000000000000000000
09999500099995110999951109999500000000000000000000000000000000000000000000090990000000000000000000000000000000000000000000000000
099995110999955f0999955f09999511000000000000000000000000000000000000000000009900000000000000000000000000000000000000000000000000
0999995f09999900099999000999995f000000000000000000000000000000000000000000000000000000000000000000000000000000000000000000000000
00555500005555500055550000555500000000000000000000000000000000000000000000000000000000000000000000000000000000000000000000000000
00500500000005000000500000050500000000000000000000000000000000000000000000000000000000000000000000000000000000000000000000000000
00000000000000000000000000000000000000000000000000000000000000000000000000000000000000000000000000000000888888800111000077000000
00000000000000000000000000000000000000000000000000000000000000000000000000000000000000000000000077770000800000801171100077700000
00999900009999000099990000999900000000000000000000000000000000000000000000000000000000000000000057070000808080801777100077770000
09999900091111100911111009999900000005500000000000000000000000000000000000000000000000000000000066600000800800801171100077700000
09111110059f99f0099f99f009111110055505000000000000000000000000000000000000000000000000000000000050070000808080800111000077000000
099f99f00555500005555500059f99f0555550500000000000000000000000000000000000000000000000000000000006700000800000800000000000000000
05555500005550000055500000555000500050000000000000000000000000000000000000000000000000000000000060060000888888800000000000000000
00500500000050000005000000505000000000000000000000000000000000000000000000000000000000000000000000000000000000000000000000000000
__gff__
0000030082420042004200220000000003030303030303030303030303030303030303030303030303030303030303030303030303030303030303030303000001010101010101010101010101014101000000000000000000000000000000000000000000000000000000000000000000000000000000000000000000000000
0000000000000000000000000000000000000000000000000000000000000000000000000000000000000000000000000000000000000000000000000000000000000000000000000000000000000000000000000000000000000000000000000000000000000000000000000000000000000000000000000000000000000000
__map__
0202020202020202020202020202020202020202020202020202020202020202000000000000000000000000000000000000000000000000000000000000000000000000000000000000000000000000020202020202020202020202020000001011111111111112101111120202020202101111120202020202020202020202
0201010101020202010102010101010202020202020202020202020202020202000000000000000000000000000000000000000000000000000000000000000000000000000000000000000000000000020202020202020202020202020000002083848484848522204e5d220202020202204041220202023a330709332d0202
0201010101020202010102010101010202020202020202020202020202020202000000000000000000000000000000000000000000000000000000000000000000000000000000000000000000000000020202020202020202020202020000002093949494949522205c5c220202020210244243231202020202020202020202
02010101010501050101020101010102020202020202020202020202020202020000000000000000000000000000000000000000000000000000000000000000000000000000000000000000000000000202020202020202020202020200000020424a4e4c4d4322205c5c220202020220624445602202023031070931320202
0201010101020202010102010101010202020202020202020202020202020202000000000000000000000000000000000000000000000000000000000000000000000000000000000000000000000000020202020202020202020202020000002001545454540122200709220202020220010101012220020202020202020202
020202020202020201010501010101020202020202020202020202020202020200000000000000000000000000000000000000000000000000000000000000000000000000000000000000000000000002020202020202020202020202000000205054545454502220010122020202023a33080a332d1a333333332f02020202
0201010101050101010102010101010202020202020202020202020202020202000000000000000000000000000000000000000000000000000000000000000000000000000000000000000000000000000000000000000000000000000000002050505050505022000000000000000020620101606134606161622311120202
0202020202020202020202020205020202020202020202020202020202020202000000000000000000000000000000000000000000000000000000000000000000000000000000000000000000000000000000000000000000000000000000000202020709020202000000000000000020010101010105010101010504220202
0201010101010101010101010101010202020202020202020202020202020202000000000000000000000000000000000000000000000000000000000000000000000000000000000000000000000000000000000000000000000000000000000000000000000000000000000000000020010101010b34010101011331320202
020205020202020202020202020202020202020202020202020202020202020200000000000000000000000000000000000000000000000000000000000000000000000000000000000000000000000000000000000000000000000000000000000000000000000000000000000000003031313131312e010b0b012202020202
020101010102020201010501010101020202020202020202020202020202020200000000000000000000000000000000000000000000000000000000000000000000000000000000000000000000000000000000000000000000000000000000000000000000000000000000000000000202020202023a333333332d02020202
0201010101020202010102010101010202020202020202020202020202020202000000000000000000000000000000000000000000000000000000000000000000000000000000000000000000000000000000000000000000000000000000000000000000000000000000000000000002020202020220020202020202020202
0201010101050105010102020502020202020202020202020202020202020202000000000000000000000000000000000000000000000000000000000000000000000000000000000000000000000000000000000000000000000000000000000000000000000000000000000000000002020202020202020202020202020202
0201010101020202010102010101010202020202020202020202020202020202000000000000000000000000000000000000000000000000000000000000000000000000000000000000000000000000000000000000000000000000000000000000000000000000000000000000000002010101010201010101020101010102
0201010101020202010102010101040202020202020202020202020202020202000000000000000000000000000000000000000000000000000000000000000000000000000000000000000000000000000000000000000000000000000000000000000000000000000000000000000002010101010202020101020101010102
0202020202020202020202020202020202020202020202020202020202020202000000000000000000000000000000000000000000000000000000000000000000000000000000000000000000000000000000000000000000000000000000000000000000000000000000000000000002010301010501050101020101010102
0202020202020202020202020202020202020202020202020202020202020202000000000000000000000000000000000000000000000000000000000000000000000000000000000000000000000000000000000000000000000000000000000000000000000000000000000000000002010101010202020101020101010102
0202020202020202020202020202020202020202020202020202020202020202000000000000000000000000000000000000000000000000000000000000000000000000000000000000000000000000000000000000000000000000000000000000000000000000000000000000000002020202020201010101050101010102
0202020202020202020202020202020202020202020202020202020202020202000000000000000000000000000000000000000000000000000000000000000000000000000000000000000000000000000000000000000000000000000000000000000000000000000000000000000002010101010501010101020101010102
0202020202020202020202020202020202020202020202020202020202020202000000000000000000000000000000000000000000000000000000000000000000000000000000000000000000000000000000000000000000000000000000000000000000000000000000000000000002020202020202020202020202050202
0202020202020202020202020202020202020202020202020202020202020202000000000000000000000000000000000000000000000000000000000000000000000000000000000000000000000000000000000000000000000000000000000000000000000000000000000000000002010101010101010101010101010102
0202020202020202020202020202020202020202020202020202020202020202000000000000000000000000000000000000000000000000000000000000000000000000000000000000000000000000000000000000000000000000000000000000000000000000000000000000000002020502020202020202020202020202
0202020202020202020202020202020202020202020202020202020202020202000000000000000000000000000000000000000000000000000000000000000000000000000000000000000000000000000000000000000000000000000000000000000000000000000000000000000002010101010102020202020202020202
0202020202020202020202020202020202020202020202020202020202020202000000000000000000000000000000000000000000000000000000000000000000000000000000000000000000000000000000000000000000000000000000000000000000000000000000000000000002010101010102010101010101010202
0202020202020202020202020202020202020202020202020202020202020202000000000000000000000000000000000000000000000000000000000000000000000000000000000000000000000000000000000000000000000000000000000000000000000000000000000000000002010101020202010101020205020202
0202020202020202020202020202020202020202020202020202020202020202000000000000000000000000000000000000000000000000000000000000000000000000000000000000000000000000000000000000000000000000000000000000000000000000000000000000000002010101050101010101020101010202
0202020202020202020202020202020202020202020202020202020202020202000000000000000000000000000000000000000000000000000000000000000000000000000000000000000000000000000000000000000000000000000000000000000000000000000000000000000002010101020202010101020101010402
0202020202020202020202020202020202020202020202020202020202020202000000000000000000000000000000000000000000000000000000000000000000000000000000000000000000000000000000000000000000000000000000000000000000000000000000000000000002010101020202010101020101010202
0202020202020202020202020202020202020202020202020202020202020202000000000000000000000000000000000000000000000000000000000000000000000000000000000000000000000000000000000000000000000000000000000000000000000000000000000000000002020202020202020202020202020202
0202020202020202020202020202020202020202020202020202020202020202000000000000000000000000000000000000000000000000000000000000000000000000000000000000000000000000000000000000000000000000000000000000000000000000000000000000000000000000000000000000000000000000
0202020202020202020202020202020202020202020202020202020202020202000000000000000000000000000000000000000000000000000000000000000000000000000000000000000000000000000000000000000000000000000000000000000000000000000000000000000000000000000000000000000000000000
0202020202020202020202020202020202020202020202020202020202020202000000000000000000000000000000000000000000000000000000000000000000000000000000000000000000000000000000000000000000000000000000000000000000000000000000000000000000000000000000000000000000000000
